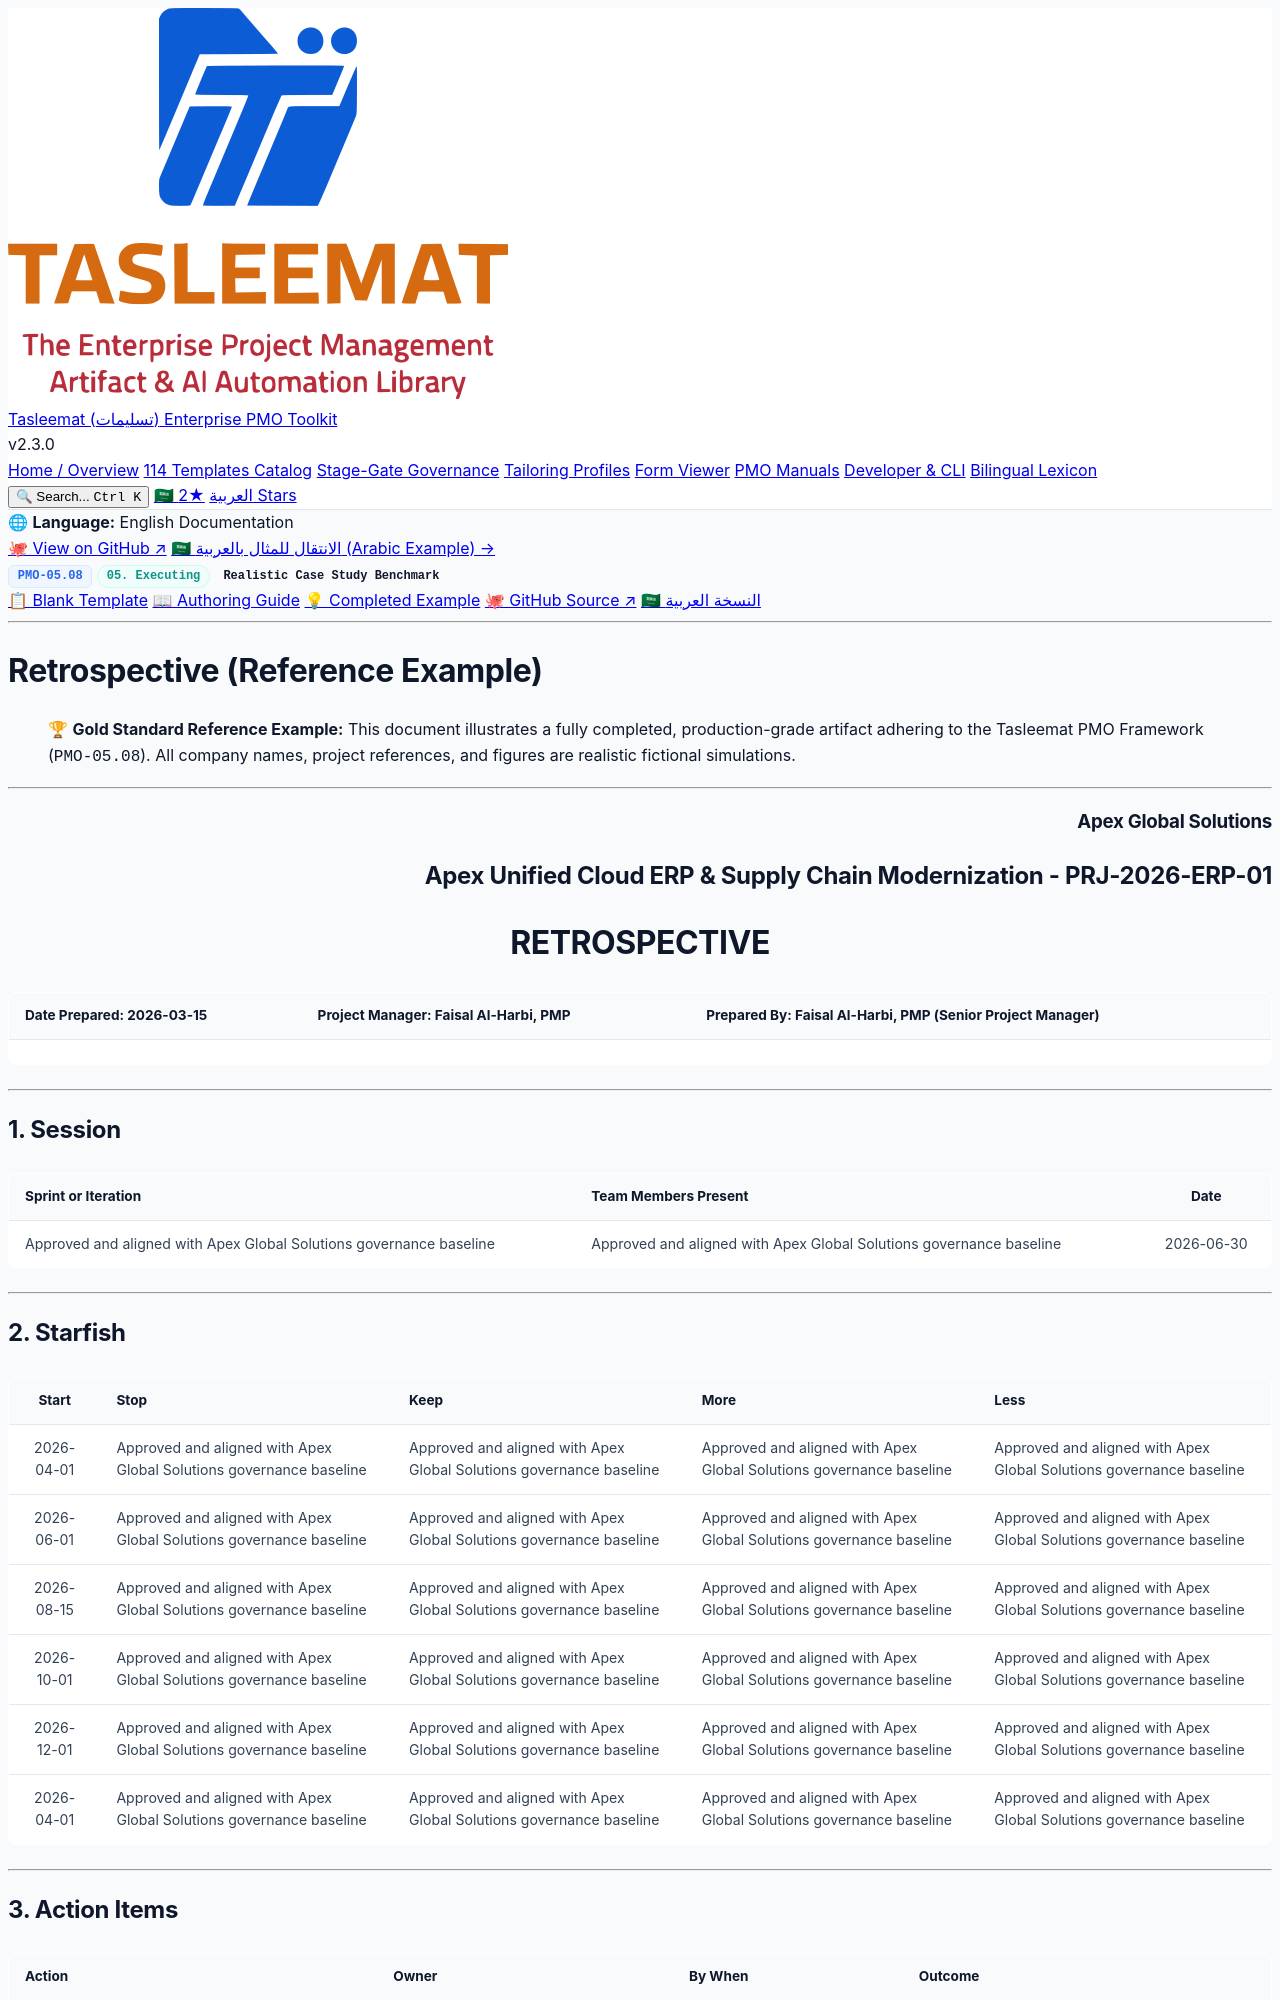

repository: fakhruldeen/Tasleemat · page: examples/en/05_Executing/05_08_Retrospective_Example.html · generator: jekyll

<div class="lang-switch-bar">
  <span class="lang-switch-label">🌐 <strong>Language:</strong> English Documentation</span>
  <div class="lang-switch-actions">
    <a class="lang-switch-btn github-btn" href="https://github.com/fakhruldeen/Tasleemat/blob/main/examples/en/05_Executing/08_Retrospective/05_08_Retrospective_Example.md" target="_blank" rel="noopener noreferrer">🐙 View on GitHub ↗</a>
    <a class="lang-switch-btn" href="../../ar/05_التنفيذ/05_08_مراجعة_المرحلة_(Retrospective)_مثال.html">🇸🇦 الانتقال للمثال بالعربية (Arabic Example) →</a>
  </div>
</div>

<div class="deliverable-header-card">
  <div class="deliverable-badge-row">
    <span class="badge badge-code">PMO-05.08</span>
    <span class="badge badge-phase">05. Executing</span>
    <span class="badge badge-example">Realistic Case Study Benchmark</span>
  </div>
  <div class="deliverable-nav-pills">
    <a class="nav-pill" href="../../../forms/en/05_Executing/05_08_Retrospective_Template.html">📋 Blank Template</a>
    <a class="nav-pill" href="../../../guides/en/05_Executing/05_08_Retrospective_Guide.html">📖 Authoring Guide</a>
    <a class="nav-pill active" href="#">💡 Completed Example</a>
    <a class="nav-pill github-pill" href="https://github.com/fakhruldeen/Tasleemat/blob/main/examples/en/05_Executing/08_Retrospective/05_08_Retrospective_Example.md" target="_blank" rel="noopener noreferrer">🐙 GitHub Source ↗</a>
    <a class="nav-pill lang-pill" href="../../ar/05_التنفيذ/05_08_مراجعة_المرحلة_(Retrospective)_مثال.html">🇸🇦 النسخة العربية</a>
  </div>
</div>

---

---
type: Example
token_pointer: /_tokens/examples/en/05_Executing/08_Retrospective/05_08_Retrospective_Example.npy
token_count: 1314
tokenizer_model_id: tiktoken/o200k_base
created_at: '2026-10-06T16:05:29.257907+00:00'
---

# Retrospective (Reference Example)
> 🏆 **Gold Standard Reference Example:** This document illustrates a fully completed, production-grade artifact adhering to the Tasleemat PMO Framework (`PMO-05.08`). All company names, project references, and figures are realistic fictional simulations.

---

<h3 dir="ltr" align="right">Apex Global Solutions</h3>
<h2 dir="ltr" align="right">Apex Unified Cloud ERP & Supply Chain Modernization - PRJ-2026-ERP-01</h2>
<h1 dir="ltr" align="center">RETROSPECTIVE</h1>

| **Date Prepared:** 2026-03-15 | **Project Manager:** Faisal Al-Harbi, PMP | **Prepared By:** Faisal Al-Harbi, PMP (Senior Project Manager) |
| :--- | :--- | :--- |  

---

## 1. Session
<!-- A retrospective that does not say which sprint it covers cannot be compared with the previous one, and someone who was not in the room cannot act on what was agreed. -->

| Sprint or Iteration | Team Members Present | Date |
| :--- | :--- | :---: |
| Approved and aligned with Apex Global Solutions governance baseline | Approved and aligned with Apex Global Solutions governance baseline | 2026-06-30 |

---
